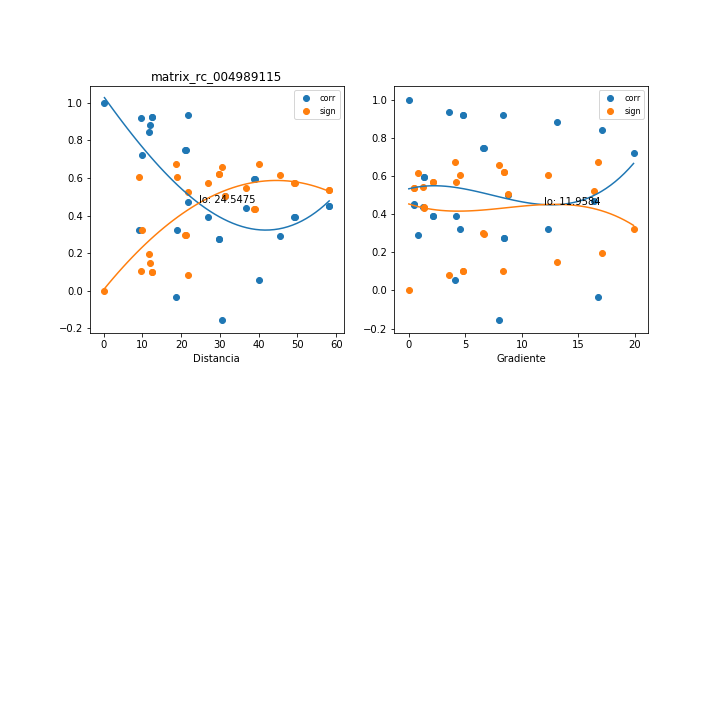

The table this chart was drawn from, first rows:
, mx_co, mx_di, mx_gr, mx_si
0, 1, 0.2314, 0.0, 3.862186918416561e-06
1, 0.9223, 12.55, 4.818, 0.1007
2, 0.7475, 21.06, 6.61, 0.2977
3, 0.2756, 29.71, 8.462, 0.6232
4, 0.5943, 38.93, 1.36, 0.4363
5, 0.3902, 49.16, 2.136, 0.5718
6, 0.45, 58.12, 0.4152, 0.5379
7, 0.9213, 12.62, 4.791, 0.102
8, 0.746, 21.23, 6.558, 0.2992
9, 0.2759, 29.85, 8.421, 0.6231
10, 0.5958, 39.06, 1.356, 0.4351
11, 0.3909, 49.26, 2.132, 0.5714
12, 0.4513, 58.2, 0.4146, 0.5371
13, 0.8431, 11.67, 17.12, 0.195
14, -0.03453, 18.66, 16.71, 0.6737
15, 0.3914, 27.05, 4.193, 0.5711
16, 0.4389, 36.75, 1.212, 0.5446
17, 0.2923, 45.59, 0.7971, 0.6169
18, 0.323, 9.092, 12.34, 0.6041
19, 0.3221, 18.99, 4.542, 0.6045
20, -0.1548, 30.48, 8.014, 0.6583
21, 0.0572, 40.05, 4.078, 0.6723
22, 0.7236, 9.976, 19.89, 0.3214
23, 0.4719, 21.76, 16.37, 0.5243
24, 0.5015, 31.43, 8.764, 0.5049
25, 0.8819, 12.02, 13.14, 0.1498
26, 0.9361, 21.7, 3.553, 0.08344
27, 0.9207, 9.689, 8.349, 0.1028
